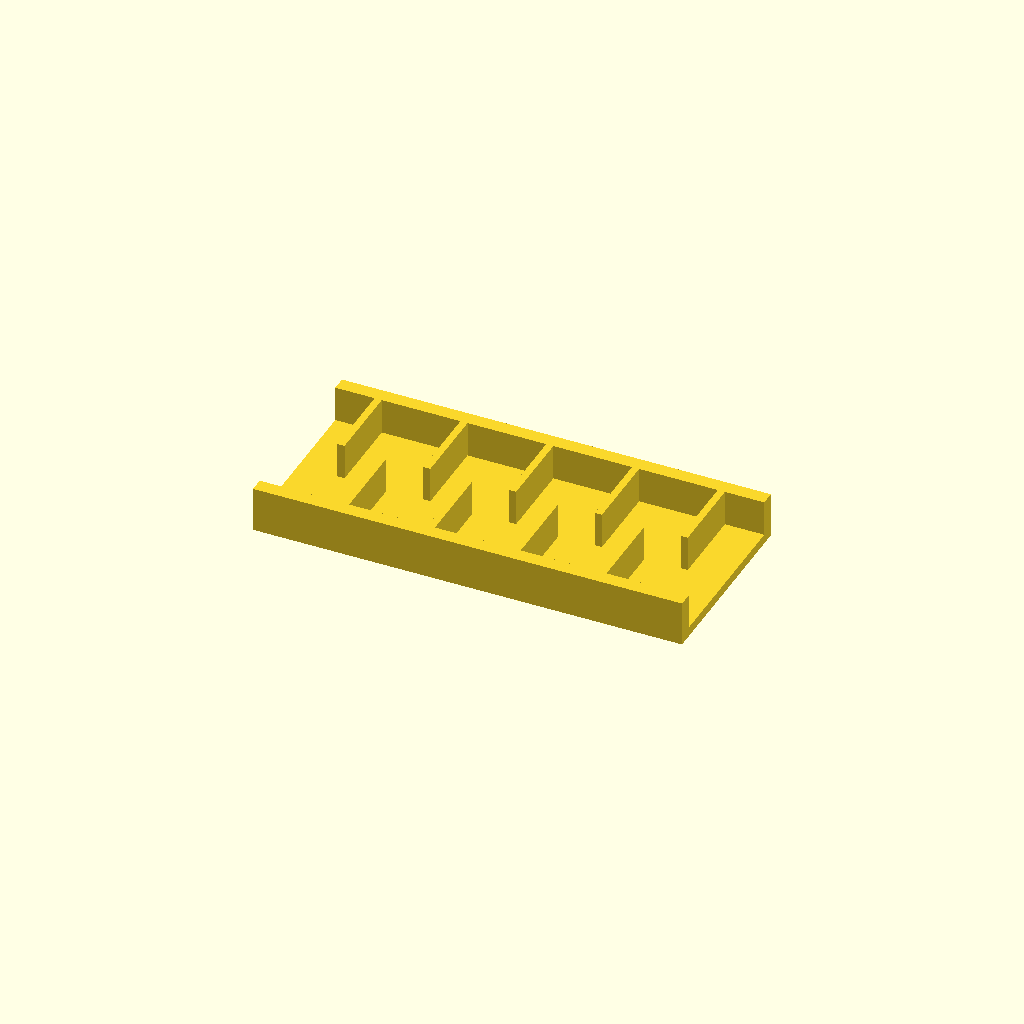
Cell 1: rendered with the file's own defaults.
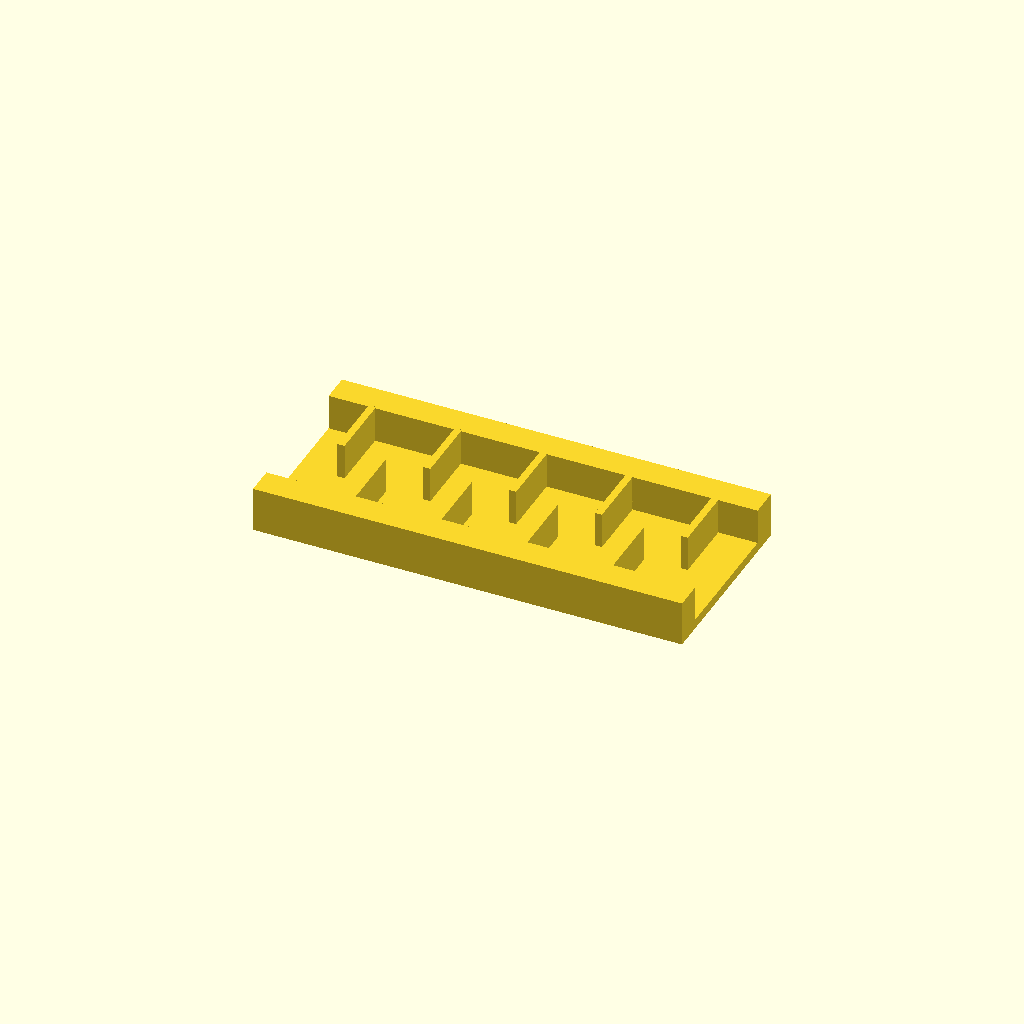
Cell 2: the same model with rail_w = 12.
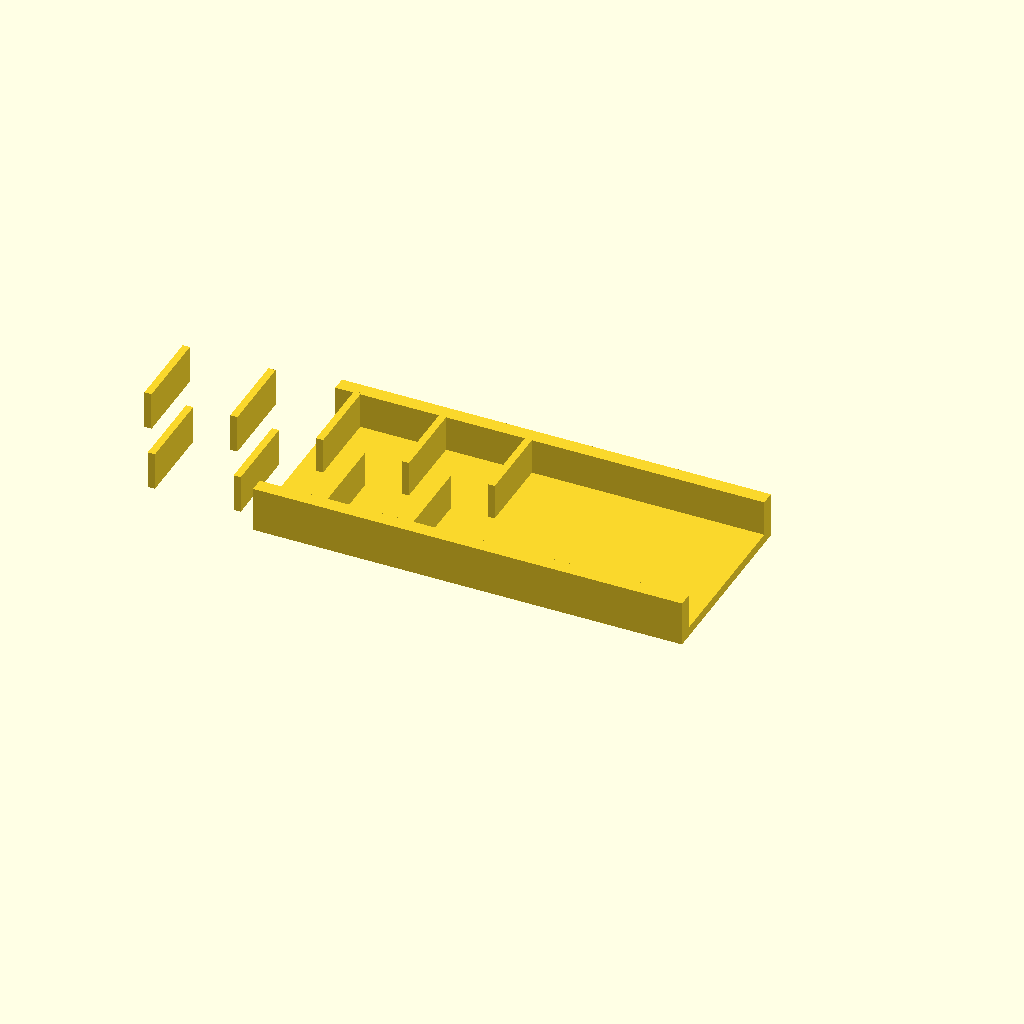
Cell 3: the same model with ribs = 18.
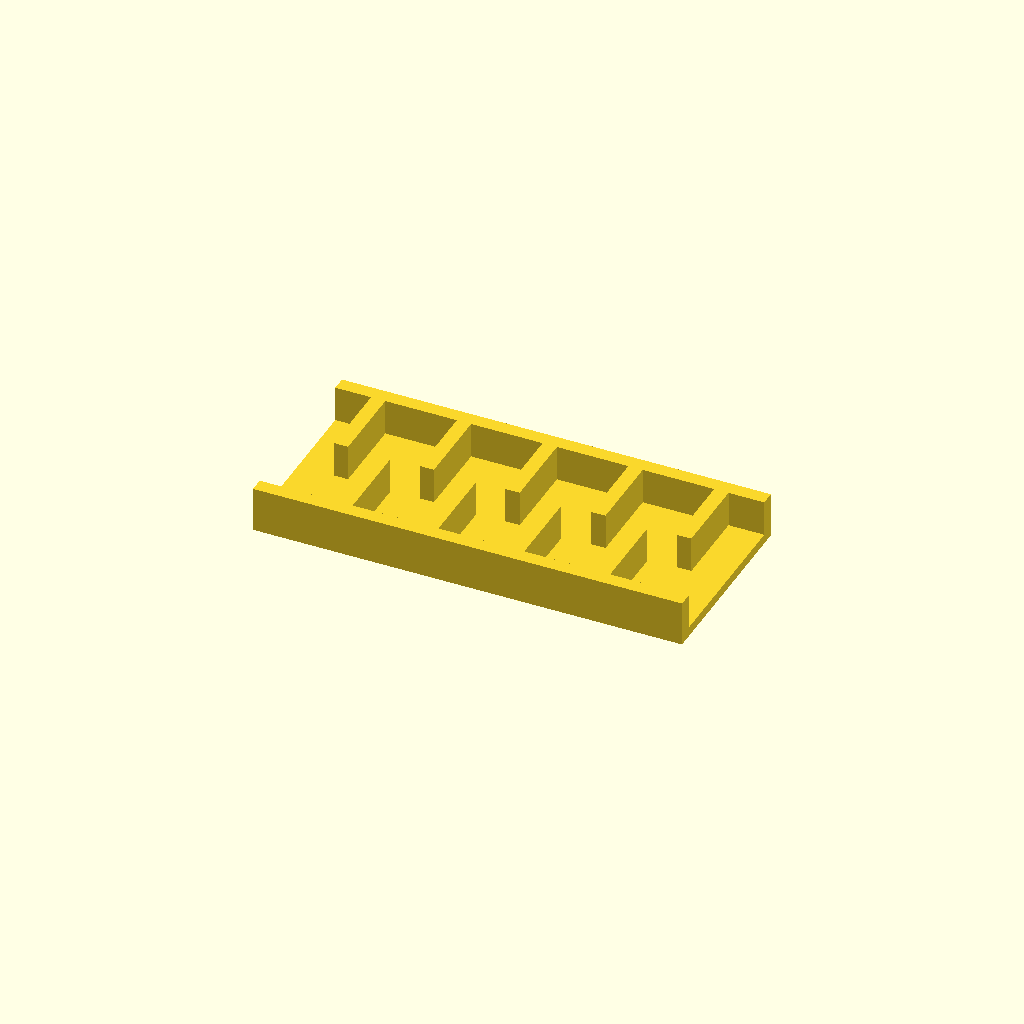
Cell 4: rib_t = 6 (everything else at default).
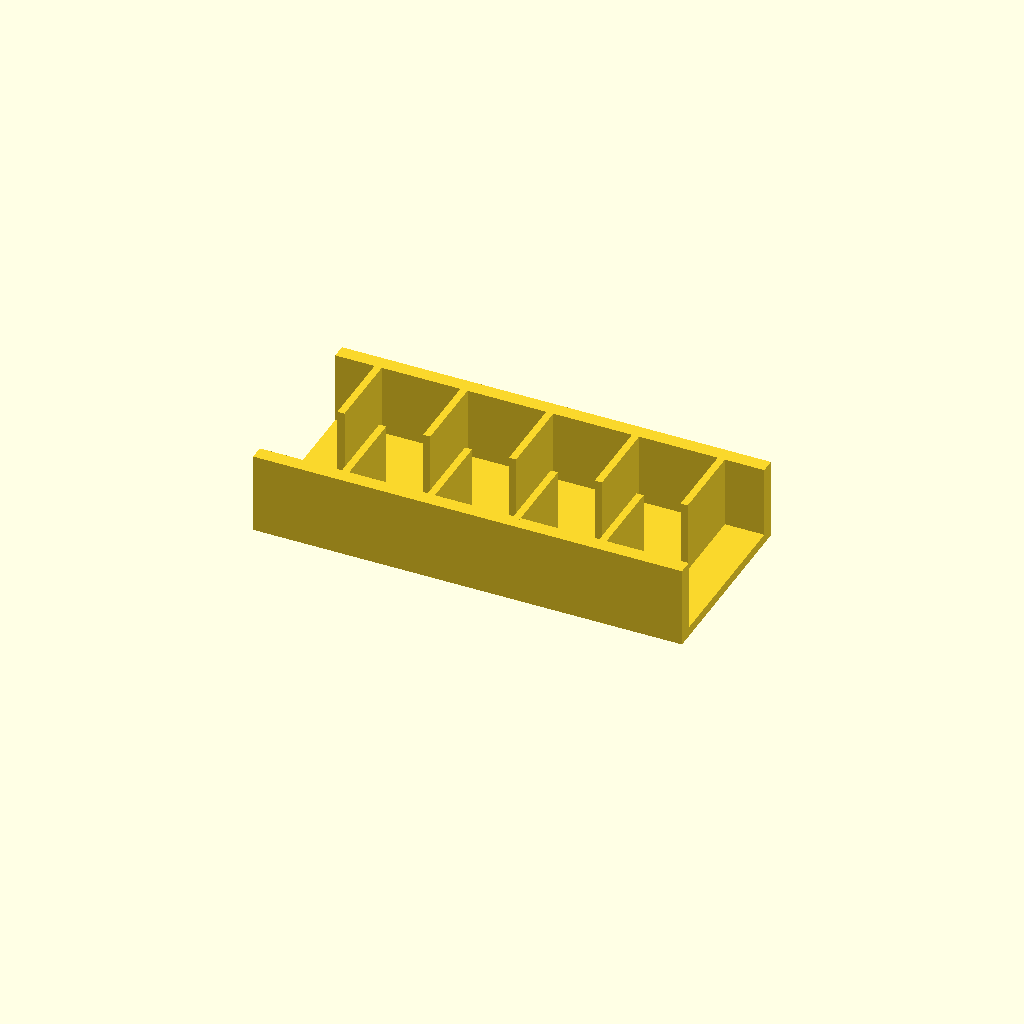
Cell 5: the same model with rib_h = 30.
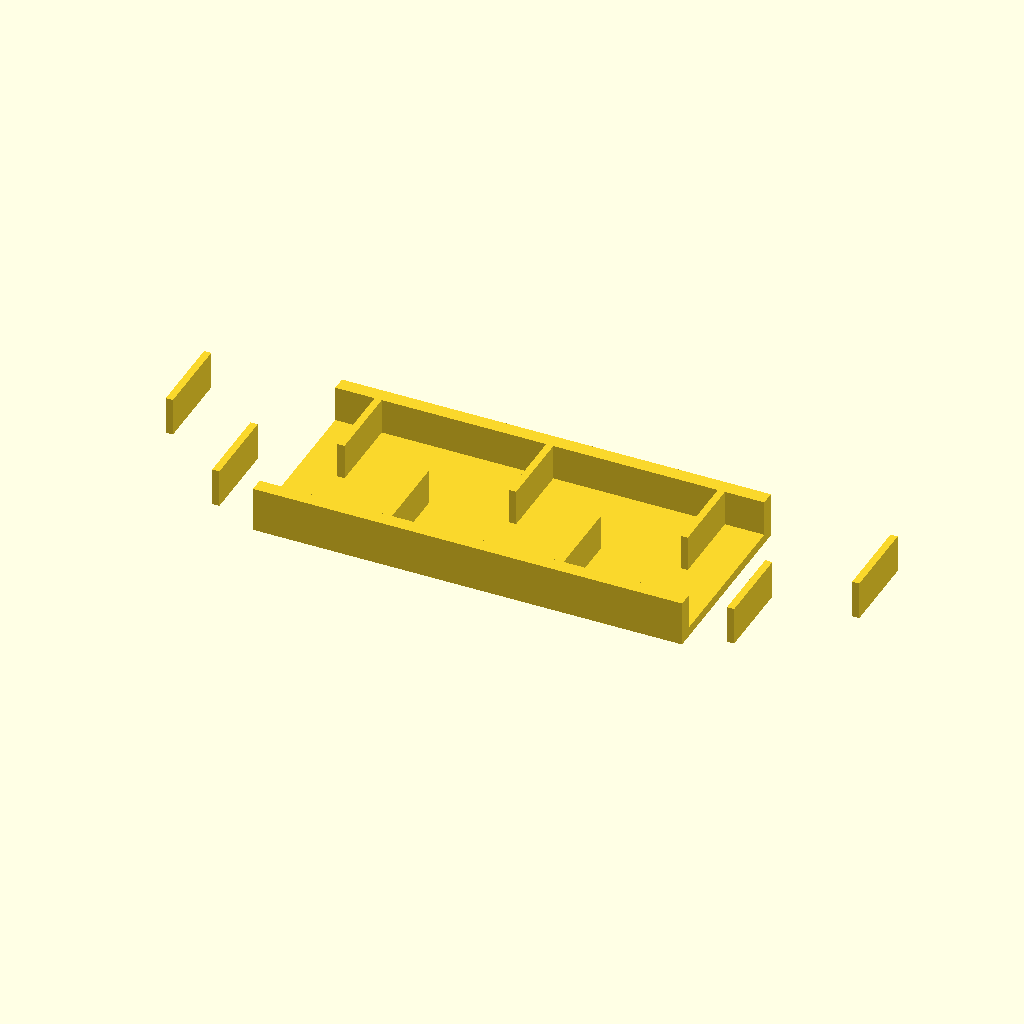
Cell 6: the same model with pitch = 36.
All cells are drawn from one camera (rotation 55°, 0°, 25°, orthographic, colour scheme Cornfield), so only the parameter changes between them.
The OpenSCAD source (optional_data/data/place1/ribframes/part_0145.scad):
$fn = 32;

// ----------------------------------------------------------------------
// Rib frame 180 x 80 x 19
// 9 ribs at 18 mm pitch, staggered
// ----------------------------------------------------------------------

// --- parameters (mm) ---
frame = [180, 80, 4];  // base plate size (x, y, z)
rail_w = 6;            // side rail width
ribs = 9;              // number of ribs
rib_t = 3;             // rib thickness
rib_h = 15;            // rib height above the base plate
pitch = 18;            // pitch between rib centres

// --- derived feature positions (mm) ---
span = (ribs - 1) * pitch;          // = 144   distance between the outer ribs
origin_x = -span / 2;               // = -72   X of the first rib
rib_len = frame[1] / 2 - rail_w + 0.5;  // = 34.5   length of a staggered rib
rib_y = 0.5 + rib_len / 2;          // = 17.75   Y of a staggered rib centre
row_offset = 2 * rib_y;             // = 35.5   distance between the two rows
feature_centers = [
  [origin_x + 0 * pitch, rib_y],
  [origin_x + 1 * pitch, -rib_y],
  [origin_x + 2 * pitch, rib_y],
  [origin_x + 3 * pitch, -rib_y],
  [origin_x + 4 * pitch, rib_y],
  [origin_x + 5 * pitch, -rib_y],
  [origin_x + 6 * pitch, rib_y],
  [origin_x + 7 * pitch, -rib_y],
  [origin_x + 8 * pitch, rib_y]
];   // rib centre line, drives the rib loop

// base plate, two side rails, then the ribs read straight off feature_centers
union() {
  translate([-frame[0] / 2, -frame[1] / 2, 0]) cube(frame);
  translate([-frame[0] / 2, -frame[1] / 2, 0]) cube([frame[0], rail_w, frame[2] + rib_h]);
  translate([-frame[0] / 2, frame[1] / 2 - rail_w, 0]) cube([frame[0], rail_w, frame[2] + rib_h]);
  for (centre = feature_centers)
    translate([centre[0] - rib_t / 2, centre[1] - rib_len / 2, frame[2] - 1])
      cube([rib_t, rib_len, rib_h + 1]);
}
Parameter table extracted from the source (name, type, default, range or options):
frame: vector, default [180, 80, 4]
rail_w: number, default 6
ribs: number, default 9
rib_t: number, default 3
rib_h: number, default 15
pitch: number, default 18
